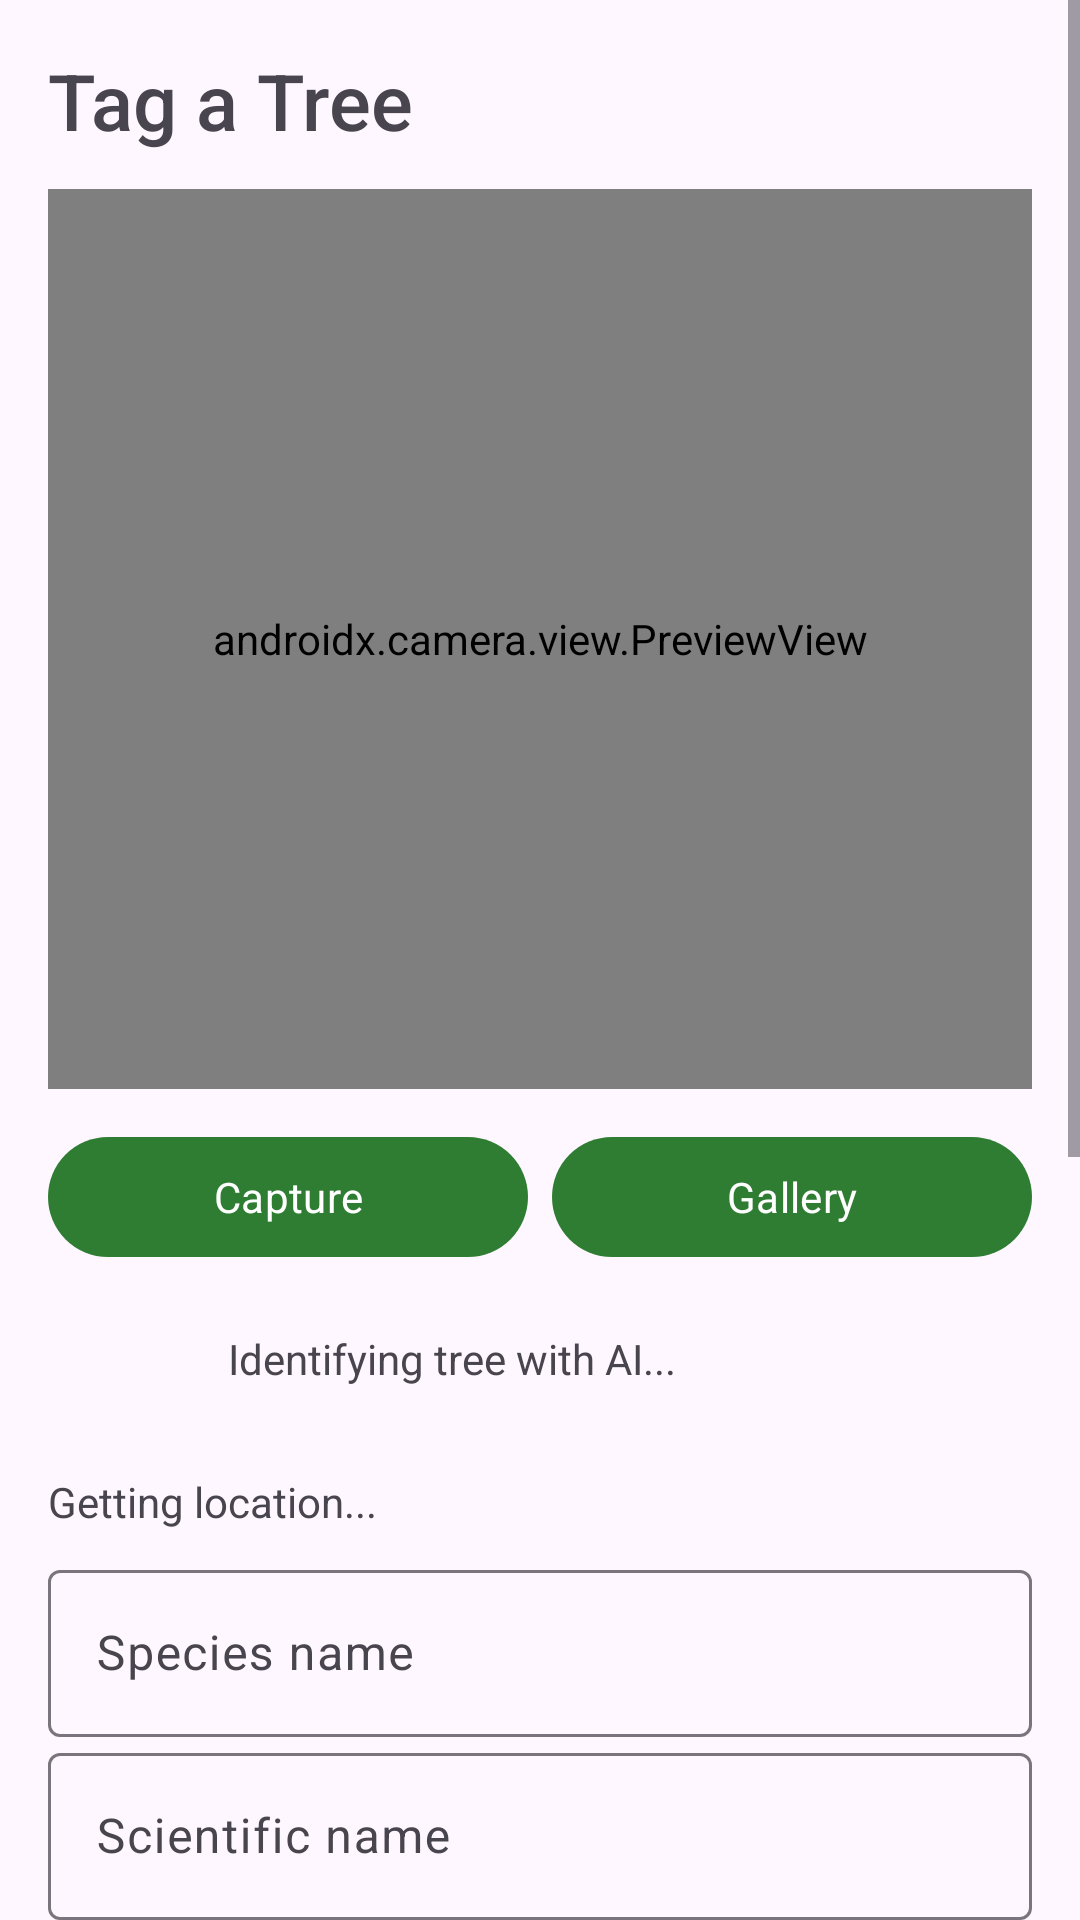

Android layout source for this screen:
<!-- AndroidManifest.xml: application theme Theme.HasiruUsiruMapper -->
<!-- res/layout/activity_add_tree.xml -->
<ScrollView xmlns:android="http://schemas.android.com/apk/res/android"
    xmlns:app="http://schemas.android.com/apk/res-auto"
    android:layout_width="match_parent"
    android:layout_height="match_parent"
    android:fillViewport="true">
    <LinearLayout
        android:layout_width="match_parent"
        android:layout_height="wrap_content"
        android:orientation="vertical"
        android:padding="16dp">
        <TextView android:layout_width="match_parent" android:layout_height="wrap_content" android:text="Tag a Tree" android:textSize="26sp" android:fontFamily="sans-serif-medium" />
        <androidx.camera.view.PreviewView android:id="@+id/previewView" android:layout_width="match_parent" android:layout_height="300dp" android:layout_marginTop="12dp" />
        <LinearLayout android:layout_width="match_parent" android:layout_height="wrap_content" android:orientation="horizontal" android:gravity="center" android:layout_marginTop="12dp">
            <com.google.android.material.button.MaterialButton android:id="@+id/captureButton" android:layout_width="0dp" android:layout_weight="1" android:layout_height="wrap_content" android:text="Capture" />
            <com.google.android.material.button.MaterialButton android:id="@+id/galleryButton" android:layout_width="0dp" android:layout_weight="1" android:layout_height="wrap_content" android:layout_marginStart="8dp" android:text="Gallery" />
        </LinearLayout>
        <ImageView android:id="@+id/capturedImageView" android:layout_width="match_parent" android:layout_height="220dp" android:layout_marginTop="12dp" android:scaleType="centerCrop" android:visibility="gone" />
        <LinearLayout android:id="@+id/aiLoadingLayout" android:layout_width="match_parent" android:layout_height="wrap_content" android:orientation="horizontal" android:gravity="center_vertical" android:padding="12dp">
            <ProgressBar android:layout_width="36dp" android:layout_height="36dp" />
            <TextView android:layout_width="wrap_content" android:layout_height="wrap_content" android:layout_marginStart="12dp" android:text="@string/identifying_tree" />
        </LinearLayout>
        <TextView android:id="@+id/locationAccuracyText" android:layout_width="match_parent" android:layout_height="wrap_content" android:text="Getting location..." android:paddingVertical="8dp" />
        <LinearLayout android:id="@+id/treeFormLayout" android:layout_width="match_parent" android:layout_height="wrap_content" android:orientation="vertical">
            <com.google.android.material.textfield.TextInputLayout android:layout_width="match_parent" android:layout_height="wrap_content" android:hint="Species name"><com.google.android.material.textfield.TextInputEditText android:id="@+id/speciesInput" android:layout_width="match_parent" android:layout_height="wrap_content" /></com.google.android.material.textfield.TextInputLayout>
            <com.google.android.material.textfield.TextInputLayout android:layout_width="match_parent" android:layout_height="wrap_content" android:hint="Scientific name"><com.google.android.material.textfield.TextInputEditText android:id="@+id/scientificInput" android:layout_width="match_parent" android:layout_height="wrap_content" /></com.google.android.material.textfield.TextInputLayout>
            <com.google.android.material.textfield.TextInputLayout android:layout_width="match_parent" android:layout_height="wrap_content" android:hint="Kannada name"><com.google.android.material.textfield.TextInputEditText android:id="@+id/kannadaInput" android:layout_width="match_parent" android:layout_height="wrap_content" /></com.google.android.material.textfield.TextInputLayout>
            <RadioGroup android:id="@+id/healthRadioGroup" android:layout_width="match_parent" android:layout_height="wrap_content" android:orientation="horizontal" android:checkedButton="@id/healthGood">
                <RadioButton android:id="@+id/healthGood" android:layout_width="wrap_content" android:layout_height="wrap_content" android:text="Good" />
                <RadioButton android:id="@+id/healthSick" android:layout_width="wrap_content" android:layout_height="wrap_content" android:text="Sick" />
                <RadioButton android:id="@+id/healthDead" android:layout_width="wrap_content" android:layout_height="wrap_content" android:text="Dead" />
            </RadioGroup>
            <Switch android:id="@+id/emptyPitSwitch" android:layout_width="match_parent" android:layout_height="wrap_content" android:text="Is this an Empty Pit?" />
            <com.google.android.material.textfield.TextInputLayout android:id="@+id/girthInputLayout" android:layout_width="match_parent" android:layout_height="wrap_content" android:hint="Girth in cm"><com.google.android.material.textfield.TextInputEditText android:id="@+id/girthInput" android:layout_width="match_parent" android:layout_height="wrap_content" android:inputType="numberDecimal" /></com.google.android.material.textfield.TextInputLayout>
            <TextView android:id="@+id/oxygenScoreText" android:layout_width="match_parent" android:layout_height="wrap_content" android:text="Oxygen Score: 0" android:textSize="18sp" android:padding="8dp" />
            <CheckBox android:id="@+id/nativeCheckBox" android:layout_width="match_parent" android:layout_height="wrap_content" android:text="Is this a native tree?" />
            <LinearLayout android:layout_width="match_parent" android:layout_height="wrap_content" android:orientation="horizontal">
                <com.google.android.material.textfield.TextInputLayout android:layout_width="0dp" android:layout_weight="1" android:layout_height="wrap_content" android:hint="Latitude"><com.google.android.material.textfield.TextInputEditText android:id="@+id/latitudeInput" android:layout_width="match_parent" android:layout_height="wrap_content" android:inputType="numberDecimal|numberSigned" /></com.google.android.material.textfield.TextInputLayout>
                <com.google.android.material.textfield.TextInputLayout android:layout_width="0dp" android:layout_weight="1" android:layout_height="wrap_content" android:layout_marginStart="8dp" android:hint="Longitude"><com.google.android.material.textfield.TextInputEditText android:id="@+id/longitudeInput" android:layout_width="match_parent" android:layout_height="wrap_content" android:inputType="numberDecimal|numberSigned" /></com.google.android.material.textfield.TextInputLayout>
            </LinearLayout>
            <com.google.android.material.button.MaterialButton android:id="@+id/saveTreeButton" android:layout_width="match_parent" android:layout_height="wrap_content" android:layout_marginTop="12dp" android:text="@string/save_to_map" />
        </LinearLayout>
    </LinearLayout>
</ScrollView>
<!-- resources referenced by this layout -->
<resources>
  <string name="identifying_tree">Identifying tree with AI...</string>
  <string name="save_to_map">Save to Map</string>
  <style name="Theme.HasiruUsiruMapper" parent="Theme.Material3.DayNight.NoActionBar">
          <item name="colorPrimary">@color/green_primary</item>
          <item name="colorPrimaryDark">@color/green_dark</item>
          <item name="colorSecondary">@color/green_light</item>
          <item name="android:fontFamily">sans-serif</item>
          <item name="android:windowLightStatusBar">false</item>
      </style>
  <color name="green_primary">#2E7D32</color>
  <color name="green_dark">#1B5E20</color>
  <color name="green_light">#A5D6A7</color>
</resources>
